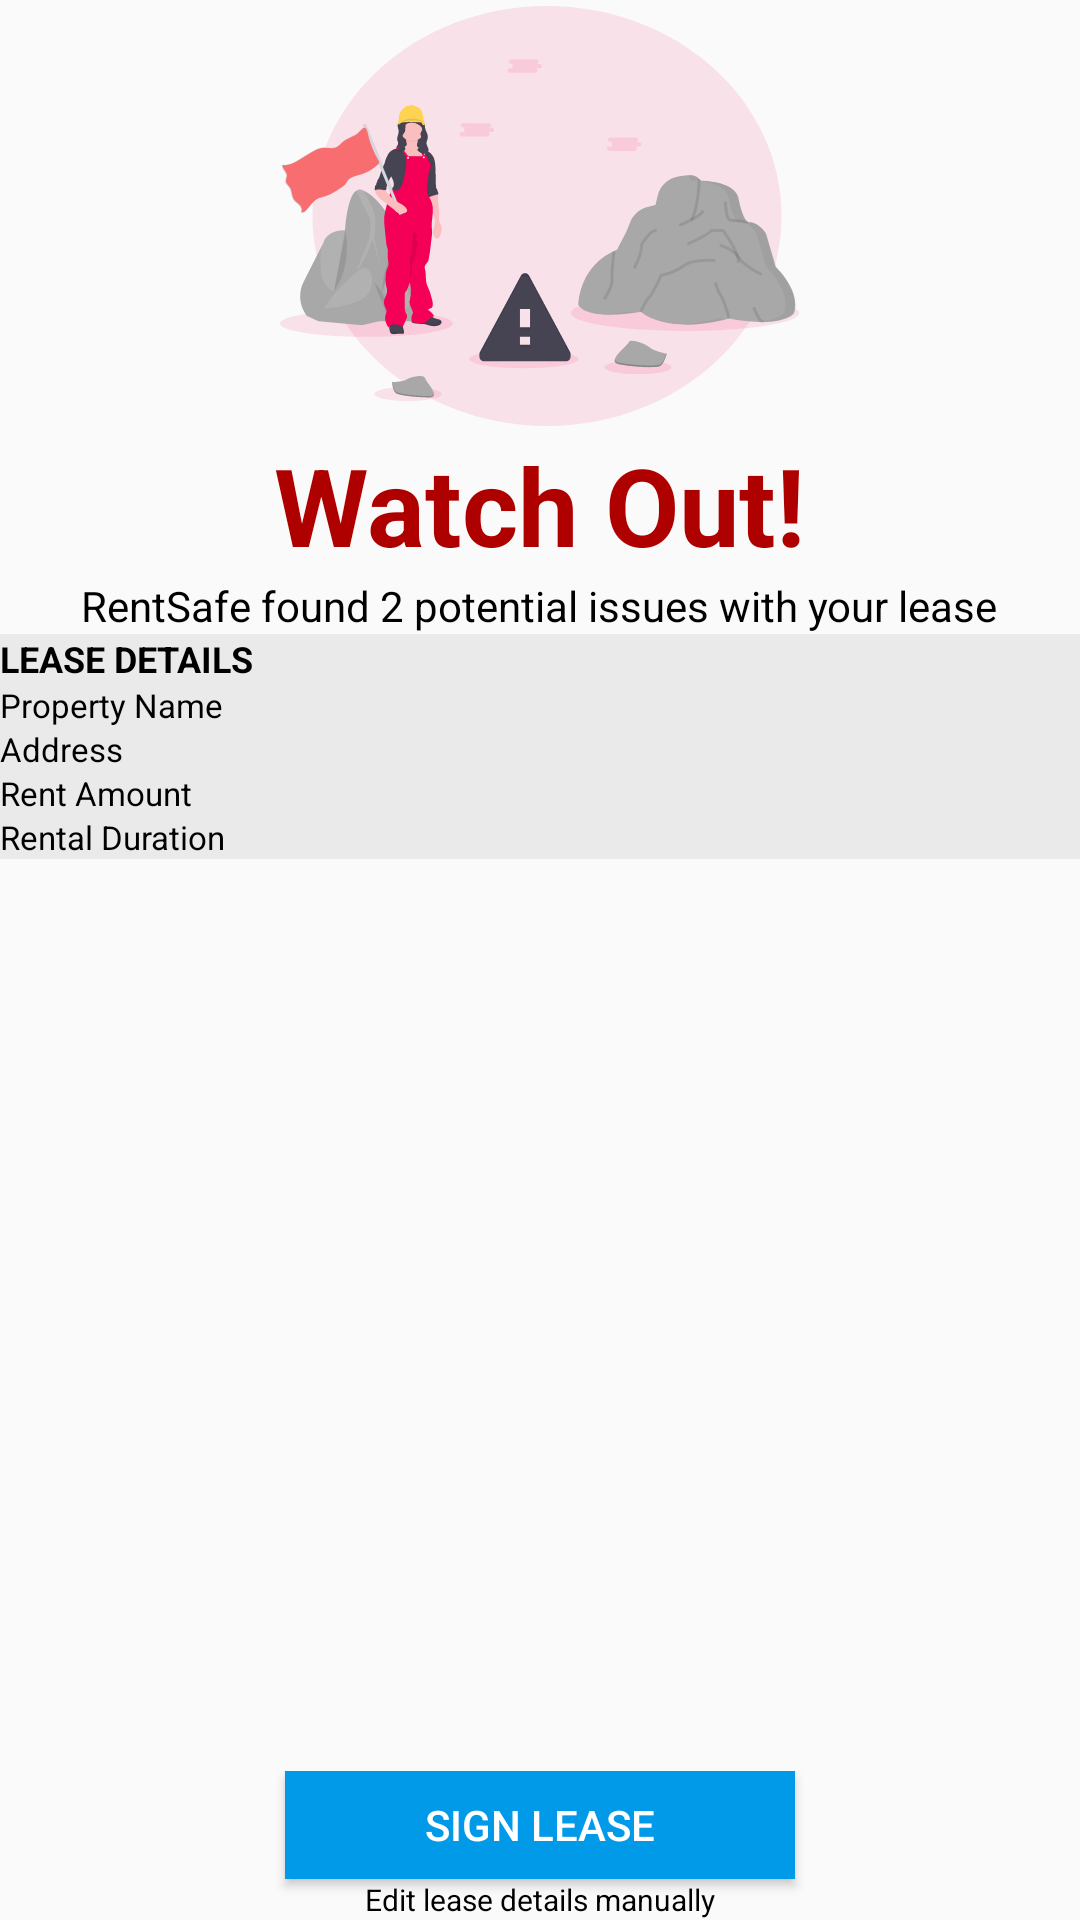

The Android layout XML behind this screen, and the referenced resources:
<!-- AndroidManifest.xml: application theme AppTheme -->
<!-- res/layout/activity_analyzedoc.xml -->
<?xml version="1.0" encoding="utf-8"?>
<androidx.constraintlayout.widget.ConstraintLayout xmlns:android="http://schemas.android.com/apk/res/android"
    xmlns:app="http://schemas.android.com/apk/res-auto"
    android:id="@+id/analyzeDocActivity"
    android:layout_width="match_parent"
    android:layout_height="match_parent">

    <ScrollView
        android:layout_width="match_parent"
        android:layout_height="0dp"
        app:layout_constraintBottom_toTopOf="@+id/buttonCTAContainer"
        app:layout_constraintStart_toStartOf="parent"
        app:layout_constraintTop_toTopOf="parent"
        app:layout_constraintVertical_bias="0">

        <LinearLayout
            android:id="@+id/analysisContainer"
            android:layout_width="match_parent"
            android:layout_height="wrap_content"
            android:orientation="vertical">

            <FrameLayout
                android:id="@+id/headerView"
                android:layout_width="match_parent"
                android:layout_height="144dp">

                <ImageView
                    android:layout_width="wrap_content"
                    android:layout_height="wrap_content"
                    android:layout_gravity="center"
                    android:src="@drawable/ic_empty_warning" />
            </FrameLayout>

            <TextView
                android:id="@+id/watchoutText"
                android:layout_width="wrap_content"
                android:layout_height="wrap_content"
                android:layout_gravity="center"
                android:layout_marginTop="@dimen/generic_margin_24dp"
                android:gravity="bottom"
                android:text="@string/watchout"
                android:theme="@style/Title" />

            <TextView
                android:id="@+id/issueText"
                android:layout_width="wrap_content"
                android:layout_height="wrap_content"
                android:layout_gravity="center"
                android:layout_marginTop="@dimen/generic_margin_8dp"
                android:gravity="bottom"
                android:text="@string/issues_body"
                android:theme="@style/BaseText" />

            <LinearLayout
                android:id="@+id/warningsContainer"
                android:layout_width="match_parent"
                android:layout_height="wrap_content"
                android:layout_marginTop="@dimen/generic_margin_8dp"
                android:orientation="vertical" />

            <androidx.constraintlayout.widget.ConstraintLayout
                android:id="@+id/detailsContainer"
                android:layout_width="match_parent"
                android:layout_height="wrap_content"
                android:layout_marginTop="@dimen/generic_margin_16dp"
                android:background="@color/lightergrey"
                android:padding="@dimen/generic_margin_16dp">

                <TextView
                    android:id="@+id/leaseDetail"
                    android:layout_width="wrap_content"
                    android:layout_height="wrap_content"
                    android:text="@string/lease_details"
                    android:textStyle="bold"
                    android:theme="@style/BaseText.Text12"
                    app:layout_constraintStart_toStartOf="parent"
                    app:layout_constraintTop_toTopOf="parent" />

                <TextView
                    android:id="@+id/propertyName"
                    android:layout_width="wrap_content"
                    android:layout_height="wrap_content"
                    android:layout_marginTop="@dimen/generic_margin_8dp"
                    android:text="@string/property_name"
                    android:theme="@style/BaseText.Text11"
                    app:layout_constraintStart_toStartOf="parent"
                    app:layout_constraintTop_toBottomOf="@id/leaseDetail" />

                <TextView
                    android:id="@+id/propertyField"
                    android:layout_width="wrap_content"
                    android:layout_height="wrap_content"
                    android:layout_marginTop="@dimen/generic_margin_8dp"
                    android:text=""
                    android:theme="@style/BaseText.Text11"
                    app:layout_constraintEnd_toEndOf="parent"
                    app:layout_constraintHorizontal_bias="1"
                    app:layout_constraintStart_toEndOf="@id/propertyName"
                    app:layout_constraintTop_toBottomOf="@id/leaseDetail" />

                <TextView
                    android:id="@+id/addressText"
                    android:layout_width="wrap_content"
                    android:layout_height="wrap_content"
                    android:layout_marginTop="@dimen/generic_margin_8dp"
                    android:text="@string/address"
                    android:theme="@style/BaseText.Text11"
                    app:layout_constraintStart_toStartOf="parent"
                    app:layout_constraintTop_toBottomOf="@id/propertyName" />

                <TextView
                    android:id="@+id/addressField"
                    android:layout_width="wrap_content"
                    android:layout_height="wrap_content"
                    android:layout_marginTop="@dimen/generic_margin_8dp"
                    android:text=""
                    android:theme="@style/BaseText.Text11"
                    app:layout_constraintEnd_toEndOf="parent"
                    app:layout_constraintHorizontal_bias="1"
                    app:layout_constraintStart_toEndOf="@id/addressText"
                    app:layout_constraintTop_toBottomOf="@id/propertyField" />

                <TextView
                    android:id="@+id/rentAmount"
                    android:layout_width="wrap_content"
                    android:layout_height="wrap_content"
                    android:layout_marginTop="@dimen/generic_margin_8dp"
                    android:text="@string/rent_amount"
                    android:theme="@style/BaseText.Text11"
                    app:layout_constraintStart_toStartOf="parent"
                    app:layout_constraintTop_toBottomOf="@id/addressText" />

                <TextView
                    android:id="@+id/rentAmountField"
                    android:layout_width="wrap_content"
                    android:layout_height="wrap_content"
                    android:layout_marginTop="@dimen/generic_margin_8dp"
                    android:text=""
                    android:theme="@style/BaseText.Text11"
                    app:layout_constraintEnd_toEndOf="parent"
                    app:layout_constraintHorizontal_bias="1"
                    app:layout_constraintStart_toEndOf="@id/rentAmount"
                    app:layout_constraintTop_toBottomOf="@id/addressField" />

                <TextView
                    android:id="@+id/rentalDuration"
                    android:layout_width="wrap_content"
                    android:layout_height="wrap_content"
                    android:layout_marginTop="@dimen/generic_margin_8dp"
                    android:text="@string/rental_duration"
                    android:theme="@style/BaseText.Text11"
                    app:layout_constraintStart_toStartOf="parent"
                    app:layout_constraintTop_toBottomOf="@id/rentAmount" />

                <TextView
                    android:id="@+id/rentalDurationField"
                    android:layout_width="wrap_content"
                    android:layout_height="wrap_content"
                    android:layout_marginTop="@dimen/generic_margin_8dp"
                    android:text=""
                    android:theme="@style/BaseText.Text11"
                    app:layout_constraintEnd_toEndOf="parent"
                    app:layout_constraintHorizontal_bias="1"
                    app:layout_constraintStart_toEndOf="@id/rentalDuration"
                    app:layout_constraintTop_toBottomOf="@id/rentAmountField" />
            </androidx.constraintlayout.widget.ConstraintLayout>
        </LinearLayout>
    </ScrollView>

    <LinearLayout
        android:id="@id/buttonCTAContainer"
        android:layout_width="match_parent"
        android:layout_height="wrap_content"
        android:gravity="center_horizontal"
        android:orientation="vertical"
        app:layout_constraintBottom_toBottomOf="parent"
        app:layout_constraintStart_toStartOf="parent">

        <Button
            android:layout_width="170dp"
            android:layout_height="36dp"
            android:layout_marginBottom="@dimen/generic_margin_8dp"
            android:background="@color/bluishblue"
            android:text="@string/sign_lease"
            android:textColor="@color/white" />

        <TextView
            android:layout_width="wrap_content"
            android:layout_height="wrap_content"
            android:layout_marginBottom="@dimen/generic_margin_24dp"
            android:text="@string/edit_lease_details_manually"
            android:textColor="@color/darkblack"
            android:theme="@style/BaseText.Text10" />
    </LinearLayout>
</androidx.constraintlayout.widget.ConstraintLayout>
<!-- resources referenced by this layout -->
<resources>
  <color name="bluishblue">#019AE8</color>
  <color name="darkblack">#000000</color>
  <color name="lightergrey">#EAEAEA</color>
  <color name="white">#FFFFFF</color>
  <!-- drawable ic_empty_warning: vector/xml drawable (drawable, 58770 chars, omitted) -->
  <string name="address">Address</string>
  <string name="edit_lease_details_manually">Edit lease details manually</string>
  <string name="issues_body">RentSafe found 2 potential issues with your lease</string>
  <string name="lease_details">LEASE DETAILS</string>
  <string name="property_name">Property Name</string>
  <string name="rent_amount">Rent Amount</string>
  <string name="rental_duration">Rental Duration</string>
  <string name="sign_lease">SIGN LEASE</string>
  <string name="watchout">Watch Out!</string>
  <style name="BaseText">
          <item name="android:textSize">14sp</item>
          <item name="android:textColor">#000000</item>
      </style>
  <style name="BaseText.Text10">
          <item name="android:textSize">10sp</item>
      </style>
  <style name="BaseText.Text11">
          <item name="android:textSize">11sp</item>
      </style>
  <style name="BaseText.Text12">
          <item name="android:textSize">12sp</item>
      </style>
  <style name="Title">
          <item name="android:textStyle">bold</item>
          <item name="android:textSize">36sp</item>
          <item name="android:textColor">#AF0000</item>
      </style>
  <style name="AppTheme" parent="Theme.AppCompat.Light.DarkActionBar">
          
          <item name="colorPrimary">@color/colorPrimary</item>
          <item name="colorPrimaryDark">@color/colorPrimaryDark</item>
          <item name="colorAccent">@color/colorAccent</item>
      </style>
  <color name="colorPrimary">#019AE8</color>
  <color name="colorPrimaryDark">#0076BF</color>
  <color name="colorAccent">#FF4081</color>
</resources>
